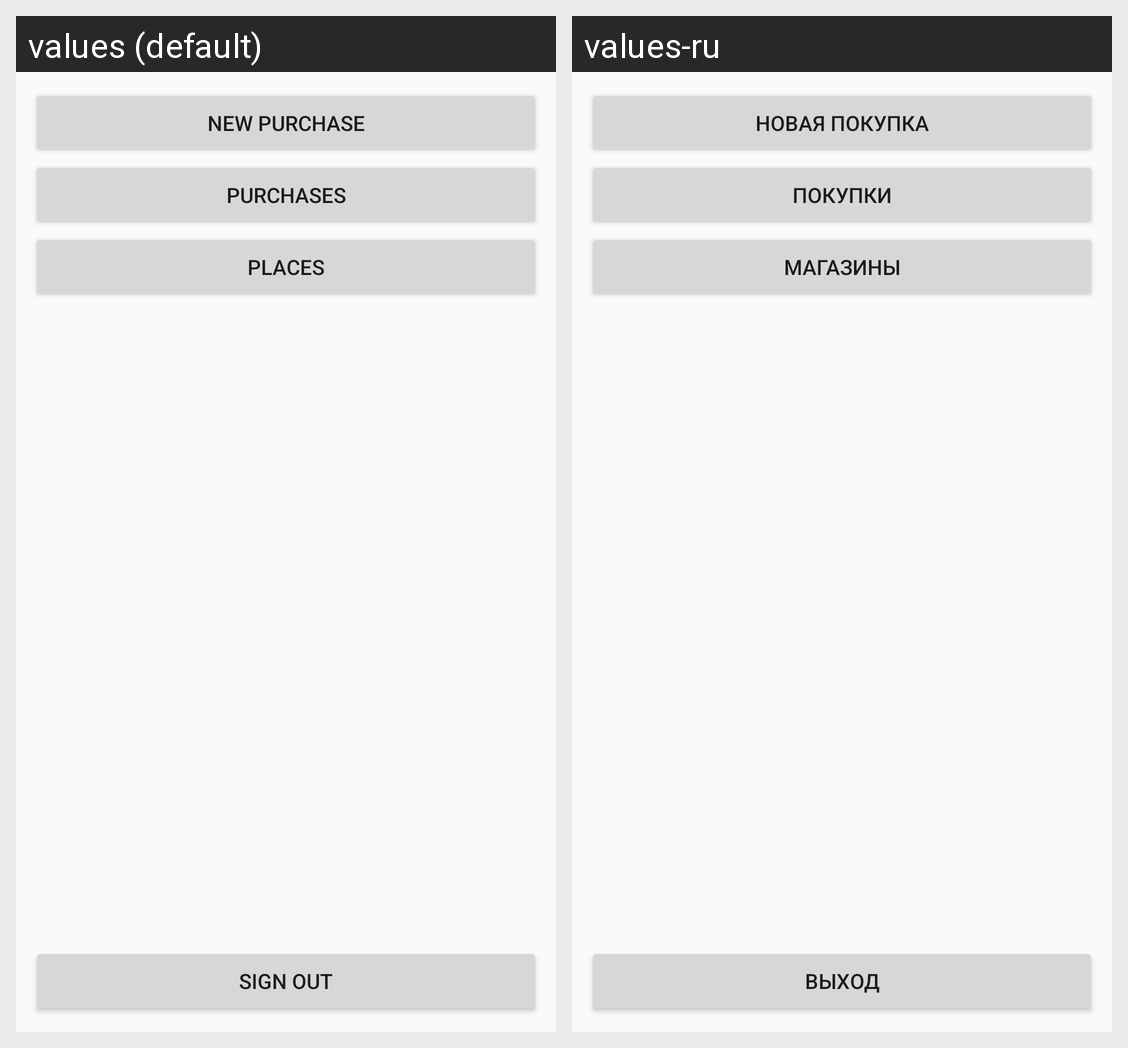

Locale-by-locale string values for the Android screen shown in this grid:
Android screen res/layout/fragment_dashboard.xml rendered under 2 locales, left to right: values (default), values-ru. Device: Nexus 5 (rendered at 1080×1920; each locale shown at half size, 540×960, under a caption strip naming it); theme AppTheme.
Strings drawn on this screen, with the default value and each locale's value (text and hints the layout hard-codes, and strings that could not be matched under every locale, appear in the picture but are not listed):

new_purchase
  values: New purchase
  values-ru: Новая покупка

purchases
  values: Purchases
  values-ru: Покупки

places
  values: Places
  values-ru: Магазины

sign_out
  values: Sign Out
  values-ru: Выход
